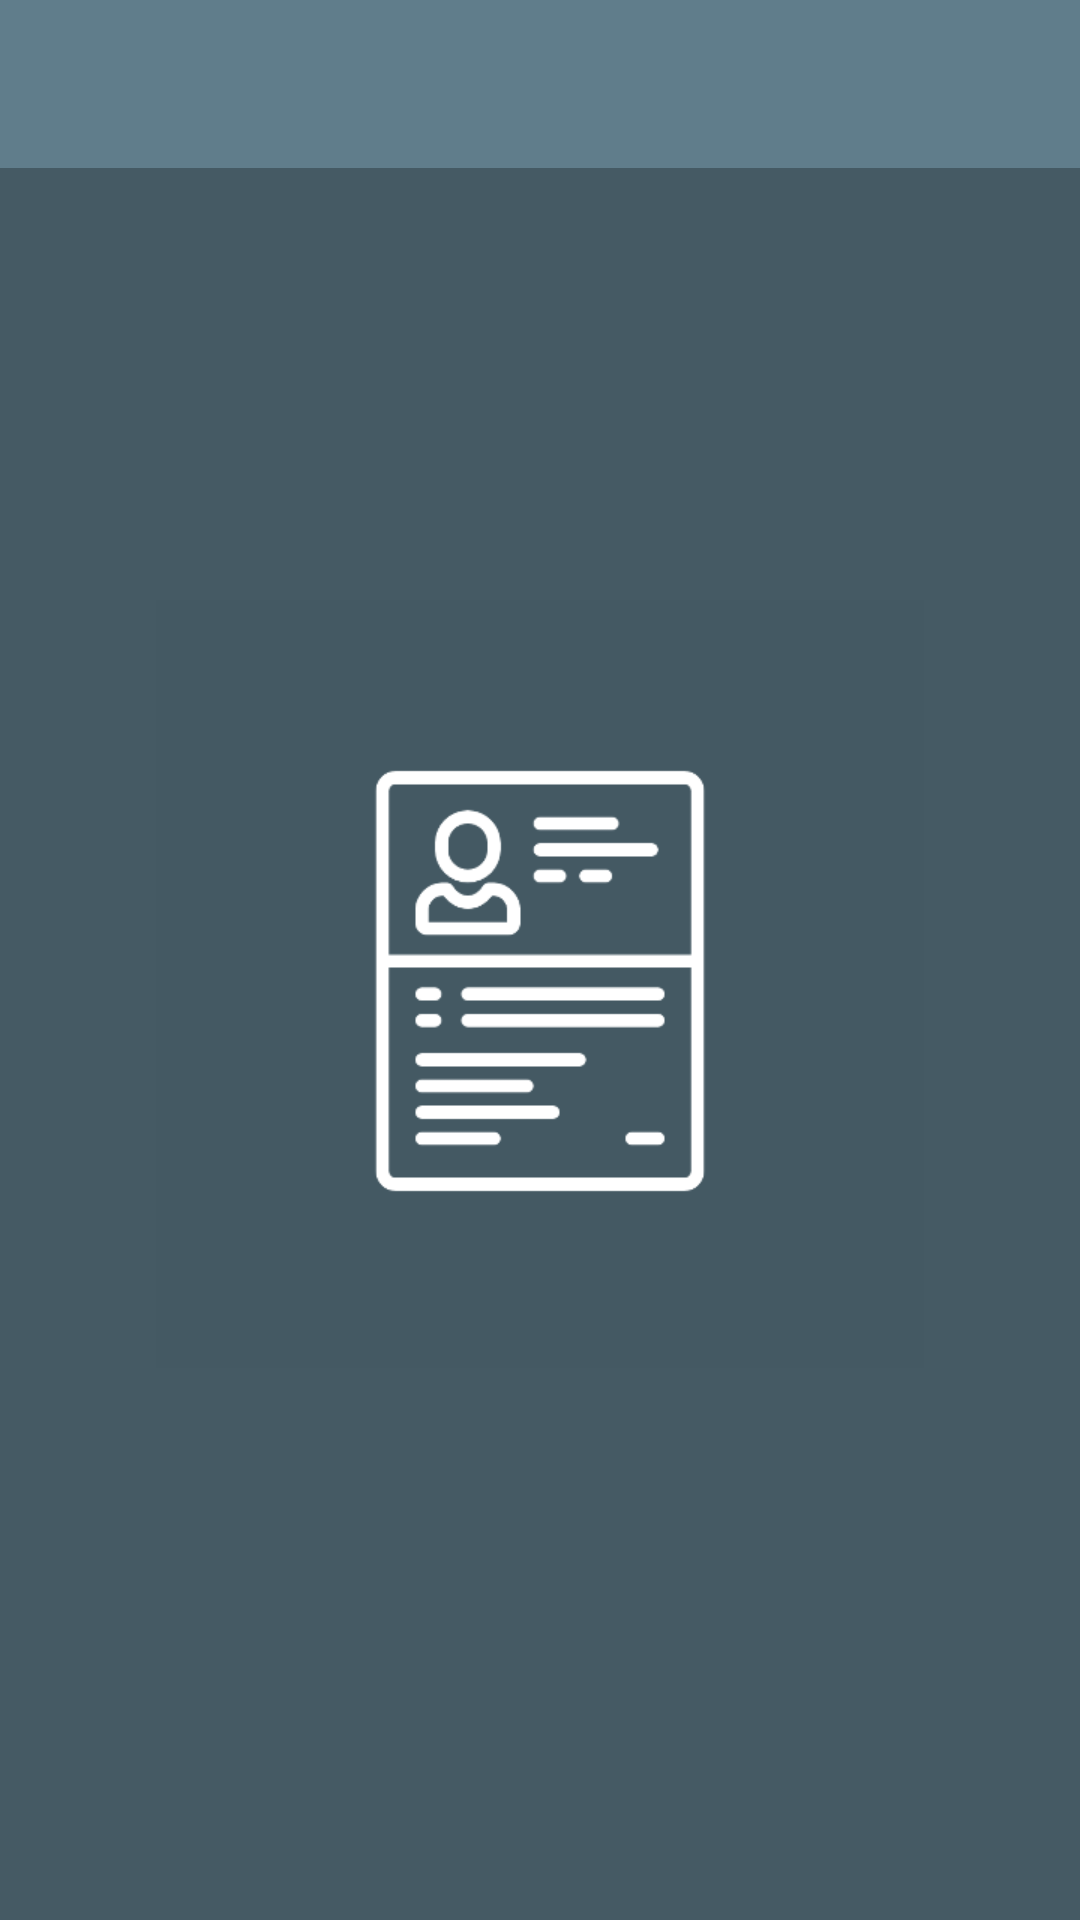

Produce the Android XML layout that renders to this screen, including the resource entries it uses.
<!-- AndroidManifest.xml: activity theme AppTheme.NoActionBar -->
<!-- res/layout/activity_main.xml -->
<?xml version="1.0" encoding="utf-8"?>

<android.support.design.widget.CoordinatorLayout xmlns:android="http://schemas.android.com/apk/res/android"
    xmlns:app="http://schemas.android.com/apk/res-auto"
    xmlns:tools="http://schemas.android.com/tools"
    android:layout_width="match_parent"
    android:layout_height="match_parent"
    android:fitsSystemWindows="true"
    tools:context="com.example.curriculosimples.MainActivity">

    <android.support.design.widget.AppBarLayout
        android:layout_width="match_parent"
        android:layout_height="wrap_content"
        android:theme="@style/AppTheme.AppBarOverlay"
        app:elevation="0dp">

        <android.support.v7.widget.Toolbar
            android:id="@+id/toolbar"
            android:layout_width="match_parent"
            android:layout_height="?attr/actionBarSize"
            android:background="?attr/colorPrimary"
            app:popupTheme="@style/AppTheme.PopupOverlay" />

    </android.support.design.widget.AppBarLayout>

    <include layout="@layout/content_main" />

</android.support.design.widget.CoordinatorLayout>
<!-- res/layout/content_main.xml (included above) -->
<?xml version="1.0" encoding="utf-8"?>

<android.support.constraint.ConstraintLayout xmlns:android="http://schemas.android.com/apk/res/android"
    xmlns:app="http://schemas.android.com/apk/res-auto"
    xmlns:tools="http://schemas.android.com/tools"
    android:layout_width="match_parent"
    android:layout_height="match_parent"
    android:paddingTop="@dimen/activity_vertical_margin"
    app:layout_behavior="@string/appbar_scrolling_view_behavior"
    tools:context="com.example.curriculosimples.MainActivity"
    tools:showIn="@layout/activity_main"
    android:background="@color/colorPrimaryDark">

    <LinearLayout
        android:layout_width="match_parent"
        android:layout_height="match_parent"
        android:gravity="center"
        android:orientation="vertical">

        <ImageView
            android:layout_width="256dp"
            android:layout_height="256dp"
            android:src="@drawable/logo_splash_screen"
            android:layout_gravity="center"/>

        <ProgressBar
            android:id="@+id/pbCarregando"
            android:layout_width="40dp"
            android:layout_height="40dp" />
    </LinearLayout>

</android.support.constraint.ConstraintLayout>
<!-- resources referenced by this layout -->
<resources>
  <color name="colorPrimaryDark">#455A64</color>
  <!-- drawable logo_splash_screen: png bitmap (drawable, 8584 bytes) -->
  <style name="AppTheme.AppBarOverlay" parent="ThemeOverlay.AppCompat.Dark.ActionBar" />
  <style name="AppTheme.PopupOverlay" parent="ThemeOverlay.AppCompat.Light" />
  <style name="AppTheme.NoActionBar">
          <item name="windowActionBar">false</item>
          <item name="windowNoTitle">true</item>
      </style>
</resources>
